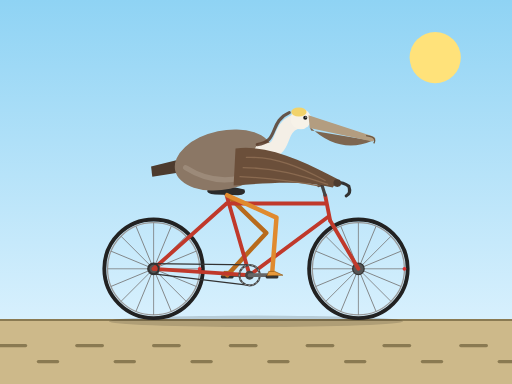
t = 0.00 s
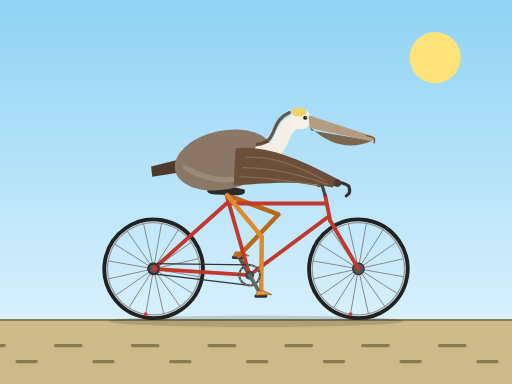
t = 0.33 s
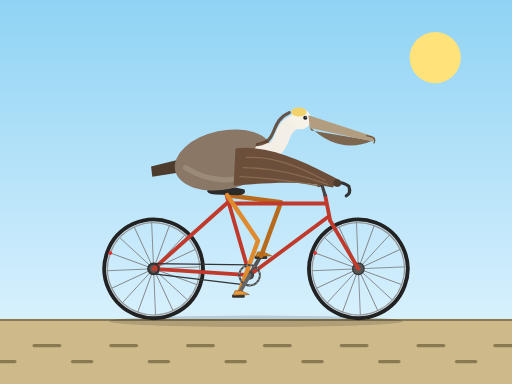
t = 0.67 s
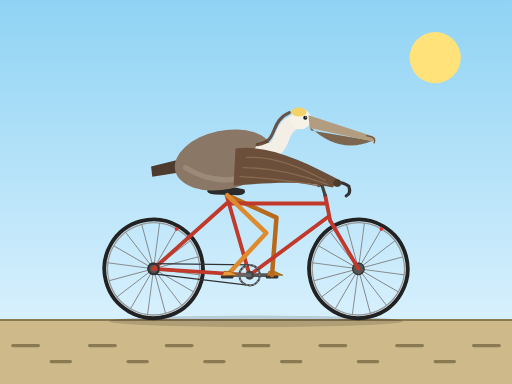
t = 1.00 s
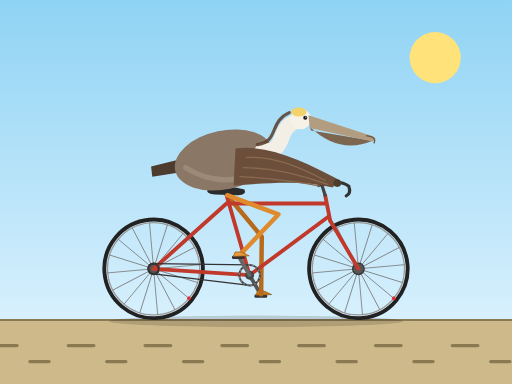
t = 1.33 s
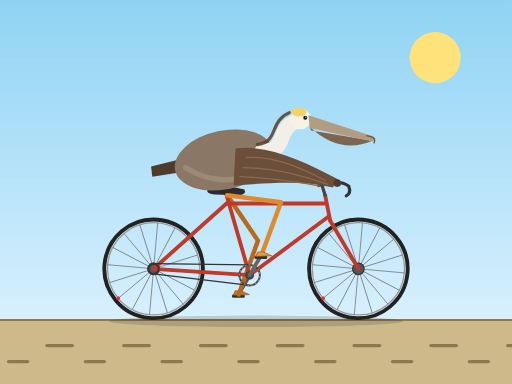
t = 1.67 s

The animated SVG that drew these frames (rendered in a browser with its animation timeline set to each time). Animation: 9 SMIL elements (animate=2,animateTransform=7); one cycle of 2.00 s, repeats indefinitely.

<svg xmlns="http://www.w3.org/2000/svg" viewBox="0 0 800 600" width="800" height="600">
  <defs>
    <linearGradient id="sky" x1="0" y1="0" x2="0" y2="1">
      <stop offset="0" stop-color="#8fd3f4"/>
      <stop offset="1" stop-color="#e6f6ff"/>
    </linearGradient>
  </defs>

  <rect width="800" height="600" fill="url(#sky)"/>
  <circle cx="680" cy="90" r="40" fill="#ffe27a"/>
  <rect x="0" y="500" width="800" height="100" fill="#cdb98a"/>
  <line x1="0" y1="500" x2="800" y2="500" stroke="#8a7a52" stroke-width="3"/>
  <ellipse cx="400" cy="502" rx="230" ry="9" fill="#000" opacity="0.15"/>

  <g stroke="#8a7a52" stroke-width="5" stroke-linecap="round">
    <animateTransform attributeName="transform" type="translate" from="0 0" to="-120 0" dur="1.2s" repeatCount="indefinite"/>
    <line x1="0" y1="540" x2="40" y2="540"/>
    <line x1="120" y1="540" x2="160" y2="540"/>
    <line x1="240" y1="540" x2="280" y2="540"/>
    <line x1="360" y1="540" x2="400" y2="540"/>
    <line x1="480" y1="540" x2="520" y2="540"/>
    <line x1="600" y1="540" x2="640" y2="540"/>
    <line x1="720" y1="540" x2="760" y2="540"/>
    <line x1="840" y1="540" x2="880" y2="540"/>
    <line x1="60" y1="565" x2="90" y2="565"/>
    <line x1="180" y1="565" x2="210" y2="565"/>
    <line x1="300" y1="565" x2="330" y2="565"/>
    <line x1="420" y1="565" x2="450" y2="565"/>
    <line x1="540" y1="565" x2="570" y2="565"/>
    <line x1="660" y1="565" x2="690" y2="565"/>
    <line x1="780" y1="565" x2="810" y2="565"/>
  </g>

  <!-- Rear wheel -->
  <g transform="translate(240,420)">
    <g>
      <animateTransform attributeName="transform" type="rotate" from="0" to="360" dur="1.2s" repeatCount="indefinite"/>
      <circle r="77" fill="none" stroke="#222" stroke-width="6"/>
      <circle r="72" fill="none" stroke="#999" stroke-width="2"/>
      <g stroke="#777" stroke-width="1.2">
        <line x1="-72" y1="0" x2="72" y2="0"/>
        <line x1="-72" y1="0" x2="72" y2="0" transform="rotate(22.5)"/>
        <line x1="-72" y1="0" x2="72" y2="0" transform="rotate(45)"/>
        <line x1="-72" y1="0" x2="72" y2="0" transform="rotate(67.5)"/>
        <line x1="-72" y1="0" x2="72" y2="0" transform="rotate(90)"/>
        <line x1="-72" y1="0" x2="72" y2="0" transform="rotate(112.5)"/>
        <line x1="-72" y1="0" x2="72" y2="0" transform="rotate(135)"/>
        <line x1="-72" y1="0" x2="72" y2="0" transform="rotate(157.5)"/>
      </g>
      <circle r="9" fill="#555" stroke="#333" stroke-width="2"/>
      <circle cx="72" cy="0" r="3" fill="#d33"/>
    </g>
  </g>

  <!-- Front wheel -->
  <g transform="translate(560,420)">
    <g>
      <animateTransform attributeName="transform" type="rotate" from="0" to="360" dur="1.2s" repeatCount="indefinite"/>
      <circle r="77" fill="none" stroke="#222" stroke-width="6"/>
      <circle r="72" fill="none" stroke="#999" stroke-width="2"/>
      <g stroke="#777" stroke-width="1.2">
        <line x1="-72" y1="0" x2="72" y2="0"/>
        <line x1="-72" y1="0" x2="72" y2="0" transform="rotate(22.5)"/>
        <line x1="-72" y1="0" x2="72" y2="0" transform="rotate(45)"/>
        <line x1="-72" y1="0" x2="72" y2="0" transform="rotate(67.5)"/>
        <line x1="-72" y1="0" x2="72" y2="0" transform="rotate(90)"/>
        <line x1="-72" y1="0" x2="72" y2="0" transform="rotate(112.5)"/>
        <line x1="-72" y1="0" x2="72" y2="0" transform="rotate(135)"/>
        <line x1="-72" y1="0" x2="72" y2="0" transform="rotate(157.5)"/>
      </g>
      <circle r="9" fill="#555" stroke="#333" stroke-width="2"/>
      <circle cx="72" cy="0" r="3" fill="#d33"/>
    </g>
  </g>

  <!-- Far side crank and pedal (behind frame) -->
  <g>
    <animateTransform attributeName="transform" type="rotate" from="180 390 430" to="540 390 430" dur="2s" repeatCount="indefinite"/>
    <line x1="390" y1="430" x2="425" y2="430" stroke="#555" stroke-width="6" stroke-linecap="round"/>
    <g transform="translate(425,430)">
      <g>
        <animateTransform attributeName="transform" type="rotate" from="-180" to="-540" dur="2s" repeatCount="indefinite"/>
        <rect x="-10" y="0" width="20" height="5" rx="2" fill="#333"/>
        <polygon points="-5,-6 4,-6 17,0 -8,1" fill="#c77a1c" stroke="#8a520f" stroke-width="1"/>
      </g>
    </g>
  </g>

  <!-- Far leg -->
  <path fill="none" stroke="#b86a1c" stroke-width="7" stroke-linecap="round" stroke-linejoin="round" d="M355,305 L416,364 L355,430">
    <animate attributeName="d" dur="2s" repeatCount="indefinite" calcMode="linear"
      values="M355,305 L416,364 L355,430;M355,305 L426,352 L360,413;M355,305 L435,335 L373,400;M355,305 L439,319 L390,395;M355,305 L439,316 L408,400;M355,305 L438,324 L420,413;M355,305 L432,340 L425,430;M355,305 L422,358 L420,448;M355,305 L409,370 L408,460;M355,305 L402,376 L390,465;M355,305 L403,376 L373,460;M355,305 L408,372 L360,448;M355,305 L416,364 L355,430"/>
  </path>

  <!-- Frame -->
  <g fill="none" stroke="#c0392b" stroke-width="6" stroke-linecap="round" stroke-linejoin="round">
    <line x1="390" y1="430" x2="354" y2="305"/>
    <line x1="354" y1="318" x2="508" y2="318"/>
    <line x1="390" y1="430" x2="514" y2="338"/>
    <line x1="240" y1="420" x2="390" y2="430"/>
    <line x1="240" y1="420" x2="354" y2="318"/>
    <line x1="508" y1="305" x2="516" y2="345"/>
    <line x1="516" y1="345" x2="560" y2="420"/>
  </g>
  <line x1="354" y1="305" x2="352" y2="294" stroke="#444" stroke-width="5" stroke-linecap="round"/>
  <line x1="508" y1="305" x2="503" y2="289" stroke="#444" stroke-width="5" stroke-linecap="round"/>
  <path d="M498,290 Q530,279 545,291 Q549,302 541,306" fill="none" stroke="#333" stroke-width="5" stroke-linecap="round"/>
  <circle cx="390" cy="430" r="7" fill="#444"/>

  <!-- Chain -->
  <g stroke="#333" stroke-width="2">
    <line x1="390" y1="414" x2="240" y2="412"/>
    <line x1="390" y1="446" x2="240" y2="428"/>
  </g>
  <circle cx="240" cy="420" r="8" fill="none" stroke="#333" stroke-width="3"/>

  <!-- Saddle -->
  <path d="M324,297 Q352,288 382,296 Q386,304 372,305 L336,304 Q322,303 324,297 Z" fill="#2b2b2b"/>

  <!-- Near leg -->
  <path fill="none" stroke="#e08a2e" stroke-width="7" stroke-linecap="round" stroke-linejoin="round" d="M355,305 L432,340 L425,430">
    <animate attributeName="d" dur="2s" repeatCount="indefinite" calcMode="linear"
      values="M355,305 L432,340 L425,430;M355,305 L422,358 L420,448;M355,305 L409,370 L408,460;M355,305 L402,376 L390,465;M355,305 L403,376 L373,460;M355,305 L408,372 L360,448;M355,305 L416,364 L355,430;M355,305 L426,352 L360,413;M355,305 L435,335 L373,400;M355,305 L439,319 L390,395;M355,305 L439,316 L408,400;M355,305 L438,324 L420,413;M355,305 L432,340 L425,430"/>
  </path>

  <!-- Near crank, chainring and pedal -->
  <g>
    <animateTransform attributeName="transform" type="rotate" from="0 390 430" to="360 390 430" dur="2s" repeatCount="indefinite"/>
    <circle cx="390" cy="430" r="16" fill="none" stroke="#444" stroke-width="3"/>
    <circle cx="390" cy="430" r="16" fill="none" stroke="#888" stroke-width="2" stroke-dasharray="3 3"/>
    <line x1="390" y1="430" x2="425" y2="430" stroke="#666" stroke-width="6" stroke-linecap="round"/>
    <g transform="translate(425,430)">
      <g>
        <animateTransform attributeName="transform" type="rotate" from="0" to="-360" dur="2s" repeatCount="indefinite"/>
        <rect x="-10" y="0" width="20" height="5" rx="2" fill="#333"/>
        <polygon points="-5,-6 4,-6 17,0 -8,1" fill="#e89a3c" stroke="#8a520f" stroke-width="1"/>
      </g>
    </g>
  </g>

  <!-- Tail -->
  <path d="M285,248 L236,260 L238,276 L290,268 Z" fill="#4d3b2e"/>

  <!-- Body -->
  <ellipse cx="350" cy="250" rx="78" ry="46" transform="rotate(-12 350 250)" fill="#8b7765"/>
  <path d="M290,262 Q350,300 415,262" fill="none" stroke="#a89887" stroke-width="8" stroke-linecap="round" opacity="0.6"/>

  <!-- Neck -->
  <path d="M410,236 C450,238 430,202 462,190" fill="none" stroke="#f4efe6" stroke-width="24" stroke-linecap="round"/>
  <path d="M402,226 C436,222 420,190 452,176" fill="none" stroke="#5a3d2b" stroke-width="5" stroke-linecap="round" opacity="0.85"/>

  <!-- Head -->
  <circle cx="470" cy="186" r="16" fill="#f7f2e8"/>
  <ellipse cx="467" cy="175" rx="12" ry="7" fill="#f2d36b"/>
  <circle cx="477" cy="184" r="3.2" fill="#1a1a1a"/>
  <circle cx="478" cy="183" r="1" fill="#fff"/>

  <!-- Bill and pouch -->
  <path d="M484,198 Q530,242 582,220 L486,204 Z" fill="#7d6650"/>
  <path d="M482,180 L580,212 Q592,216 582,221 L484,200 Z" fill="#b39d80"/>
  <path d="M572,212 Q590,214 584,224" fill="none" stroke="#6b5640" stroke-width="2"/>

  <!-- Wing reaching to handlebar -->
  <path d="M368,232 C420,225 480,255 528,280 L520,293 C470,281 420,286 365,290 Z" fill="#6b4f3a"/>
  <g stroke="#8a6a50" stroke-width="2" fill="none" stroke-linecap="round">
    <path d="M385,246 C430,244 470,262 508,282"/>
    <path d="M380,262 C430,262 470,274 512,288"/>
    <path d="M375,276 C420,278 460,283 500,291"/>
  </g>
  <circle cx="527" cy="286" r="6" fill="#4d3b2e"/>
</svg>
